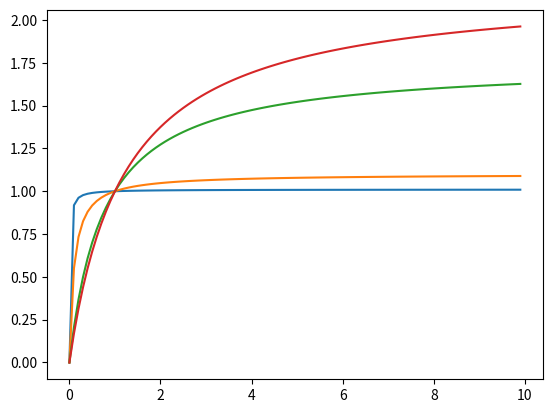

Recreate this plot in Python.

import matplotlib.pyplot as plt
import numpy as np


def graph(formula, x_range):
    x = np.array(x_range) / 10
    y = formula(x)
    plt.plot(x, y)


def get_formula(k):
    def my_formula(tf):
        return tf * (k + 1) / (tf+k)
    return my_formula

if __name__ == "__main__":

    for k in [0.01, 0.1, 0.75, 1.2]:
        graph(get_formula(k), range(0, 100))
    plt.show()
